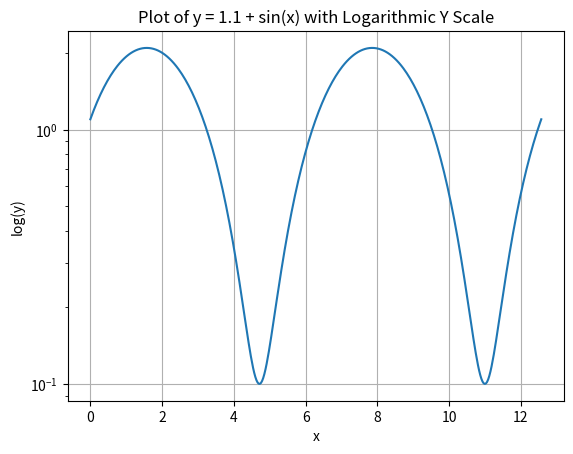

This chart was generated by the following Python code:
import numpy as np
import matplotlib.pyplot as plt

# Define the range of x values
x = np.linspace(0, 4 * np.pi, 400)  # 400 points between 0 and 4*pi

# Define the function y = 1.1 + sin(x)
y = 1.1 + np.sin(x)

# Create the logarithmic y-scale plot
plt.semilogy(x, y)

# Set axis labels and a title
plt.xlabel('x')
plt.ylabel('log(y)')
plt.title('Plot of y = 1.1 + sin(x) with Logarithmic Y Scale')

# Show the plot
plt.grid(True)
plt.show()
